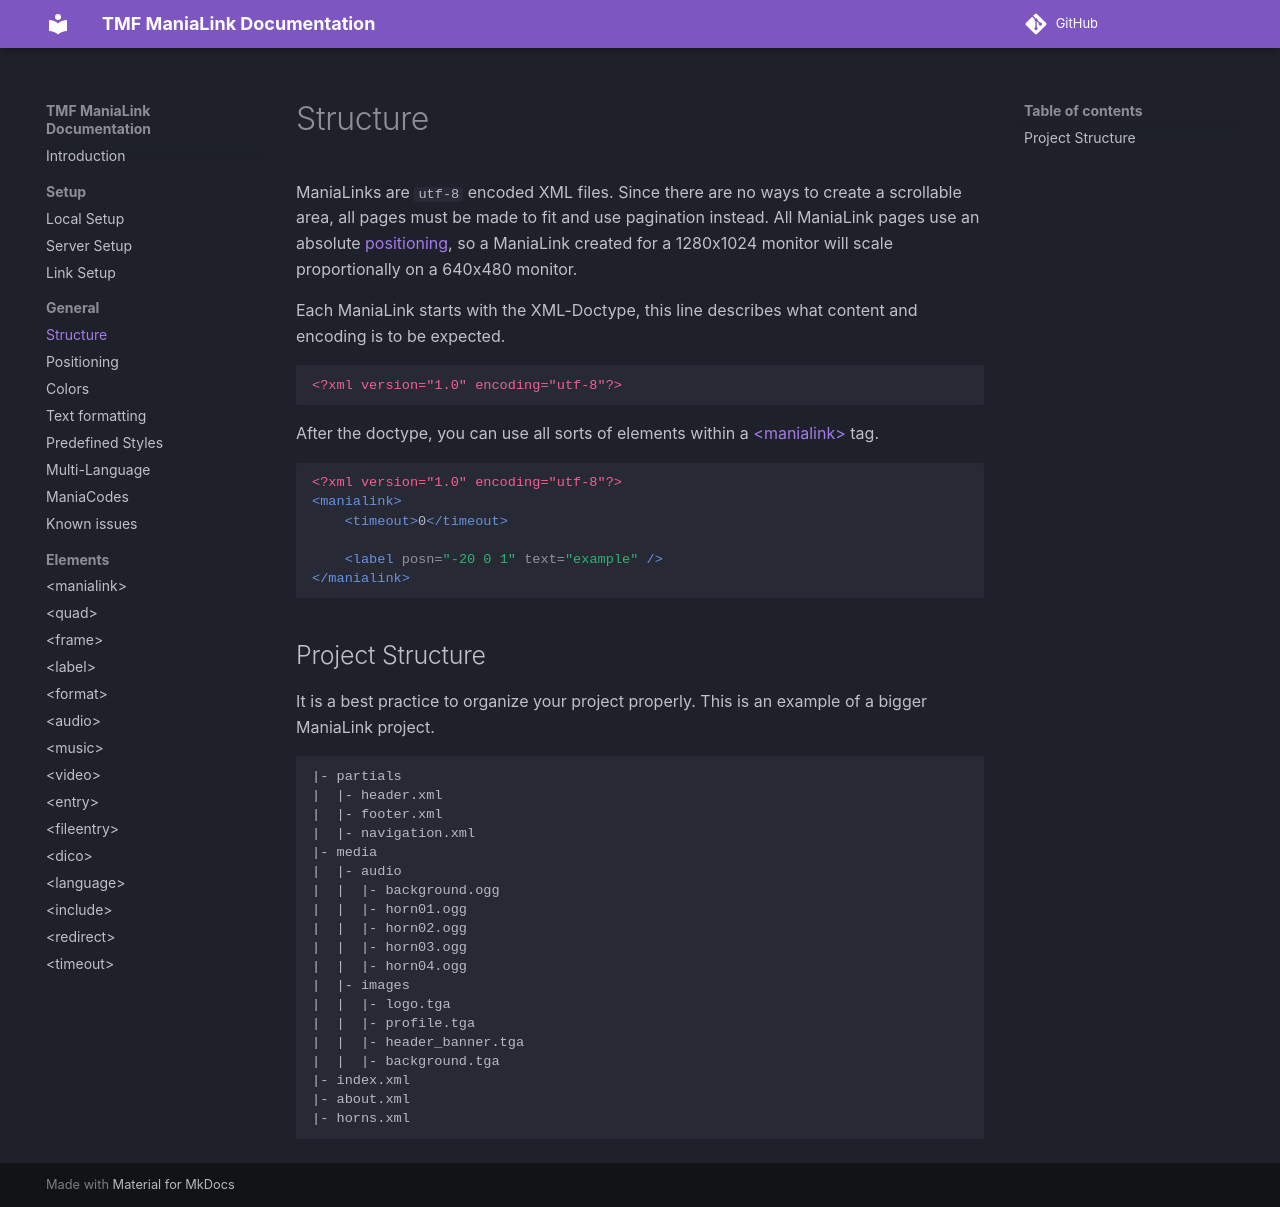

repository: LauraWebdev/TMF_ManiaLink_Documentation · page: general/structure/index.html · generator: mkdocs

# Structure
ManiaLinks are `utf-8` encoded XML files. Since there are no ways to create a scrollable area, all pages must be made to fit and use pagination instead. All ManiaLink pages use an absolute [positioning](./positioning.md), so a ManiaLink created for a 1280x1024 monitor will scale proportionally on a 640x480 monitor.

Each ManiaLink starts with the XML-Doctype, this line describes what content and encoding is to be expected.
```xml
<?xml version="1.0" encoding="utf-8"?>
```

After the doctype, you can use all sorts of elements within a [<manialink\>](../elements/manialink.md) tag.
```xml
<?xml version="1.0" encoding="utf-8"?>
<manialink>
    <timeout>0</timeout>

    <label posn="-20 0 1" text="example" />
</manialink>
```

## Project Structure
It is a best practice to organize your project properly. This is an example of a bigger ManiaLink project.

```
|- partials
|  |- header.xml
|  |- footer.xml
|  |- navigation.xml
|- media
|  |- audio
|  |  |- background.ogg
|  |  |- horn01.ogg
|  |  |- horn02.ogg
|  |  |- horn03.ogg
|  |  |- horn04.ogg
|  |- images
|  |  |- logo.tga
|  |  |- profile.tga
|  |  |- header_banner.tga
|  |  |- background.tga
|- index.xml
|- about.xml
|- horns.xml
```
